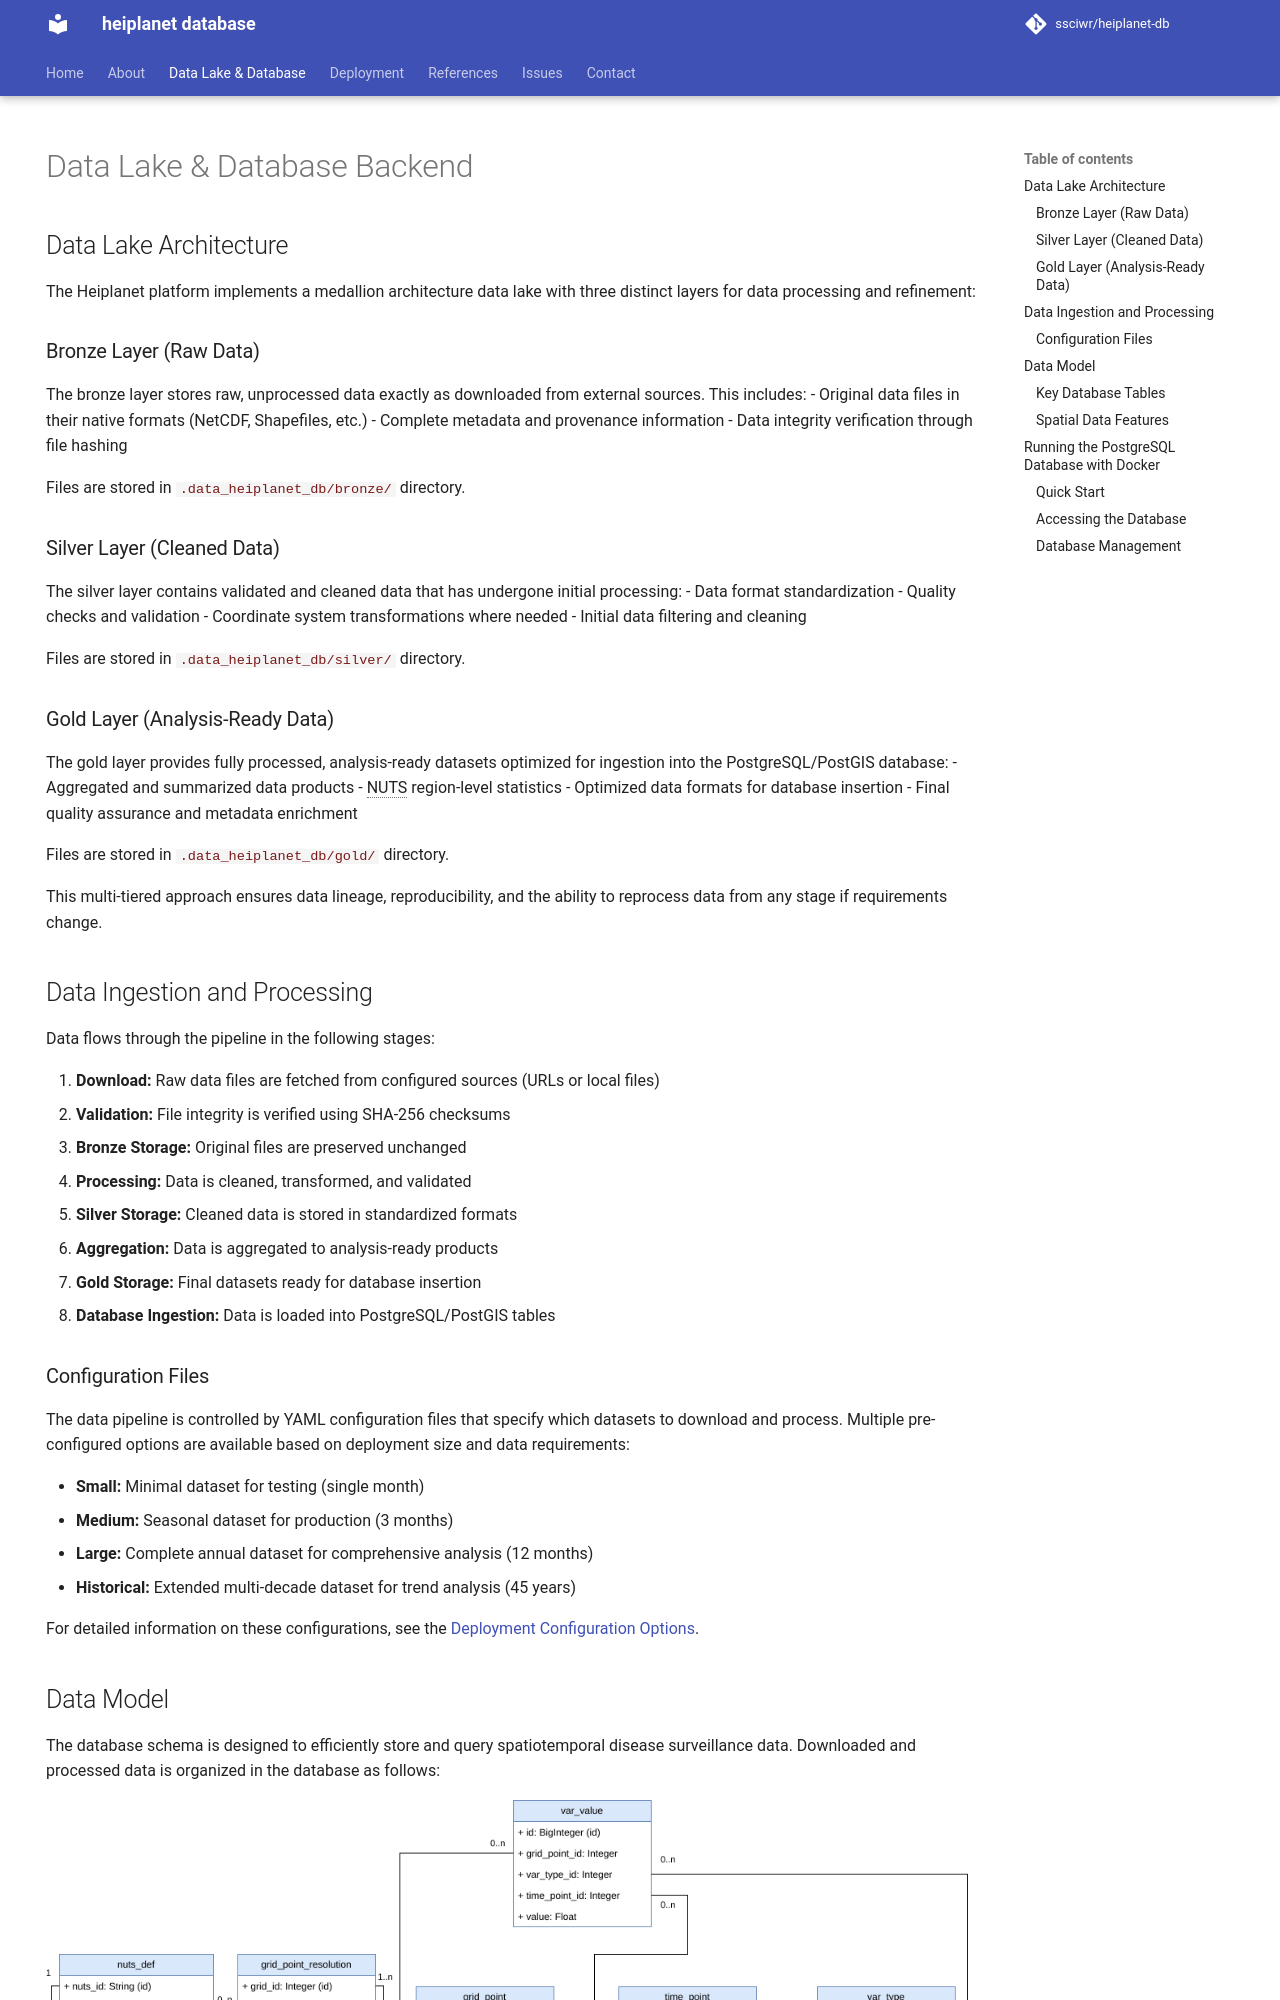

repository: ssciwr/heiplanet-db · page: datalake_database/index.html · generator: mkdocs

---
title: Data Lake & Database Backend
hide:
- navigation
---

# Data Lake & Database Backend

## Data Lake Architecture

The Heiplanet platform implements a medallion architecture data lake with three distinct layers for data processing and refinement:

### Bronze Layer (Raw Data)
The bronze layer stores raw, unprocessed data exactly as downloaded from external sources. This includes:
- Original data files in their native formats (NetCDF, Shapefiles, etc.)
- Complete metadata and provenance information
- Data integrity verification through file hashing

Files are stored in `.data_heiplanet_db/bronze/` directory.

### Silver Layer (Cleaned Data)
The silver layer contains validated and cleaned data that has undergone initial processing:
- Data format standardization
- Quality checks and validation
- Coordinate system transformations where needed
- Initial data filtering and cleaning

Files are stored in `.data_heiplanet_db/silver/` directory.

### Gold Layer (Analysis-Ready Data)
The gold layer provides fully processed, analysis-ready datasets optimized for ingestion into the PostgreSQL/PostGIS database:
- Aggregated and summarized data products
- NUTS region-level statistics
- Optimized data formats for database insertion
- Final quality assurance and metadata enrichment

Files are stored in `.data_heiplanet_db/gold/` directory.

This multi-tiered approach ensures data lineage, reproducibility, and the ability to reprocess data from any stage if requirements change.

## Data Ingestion and Processing

Data flows through the pipeline in the following stages:

1. **Download:** Raw data files are fetched from configured sources (URLs or local files)
2. **Validation:** File integrity is verified using SHA-256 checksums
3. **Bronze Storage:** Original files are preserved unchanged
4. **Processing:** Data is cleaned, transformed, and validated
5. **Silver Storage:** Cleaned data is stored in standardized formats
6. **Aggregation:** Data is aggregated to analysis-ready products
7. **Gold Storage:** Final datasets ready for database insertion
8. **Database Ingestion:** Data is loaded into PostgreSQL/PostGIS tables
